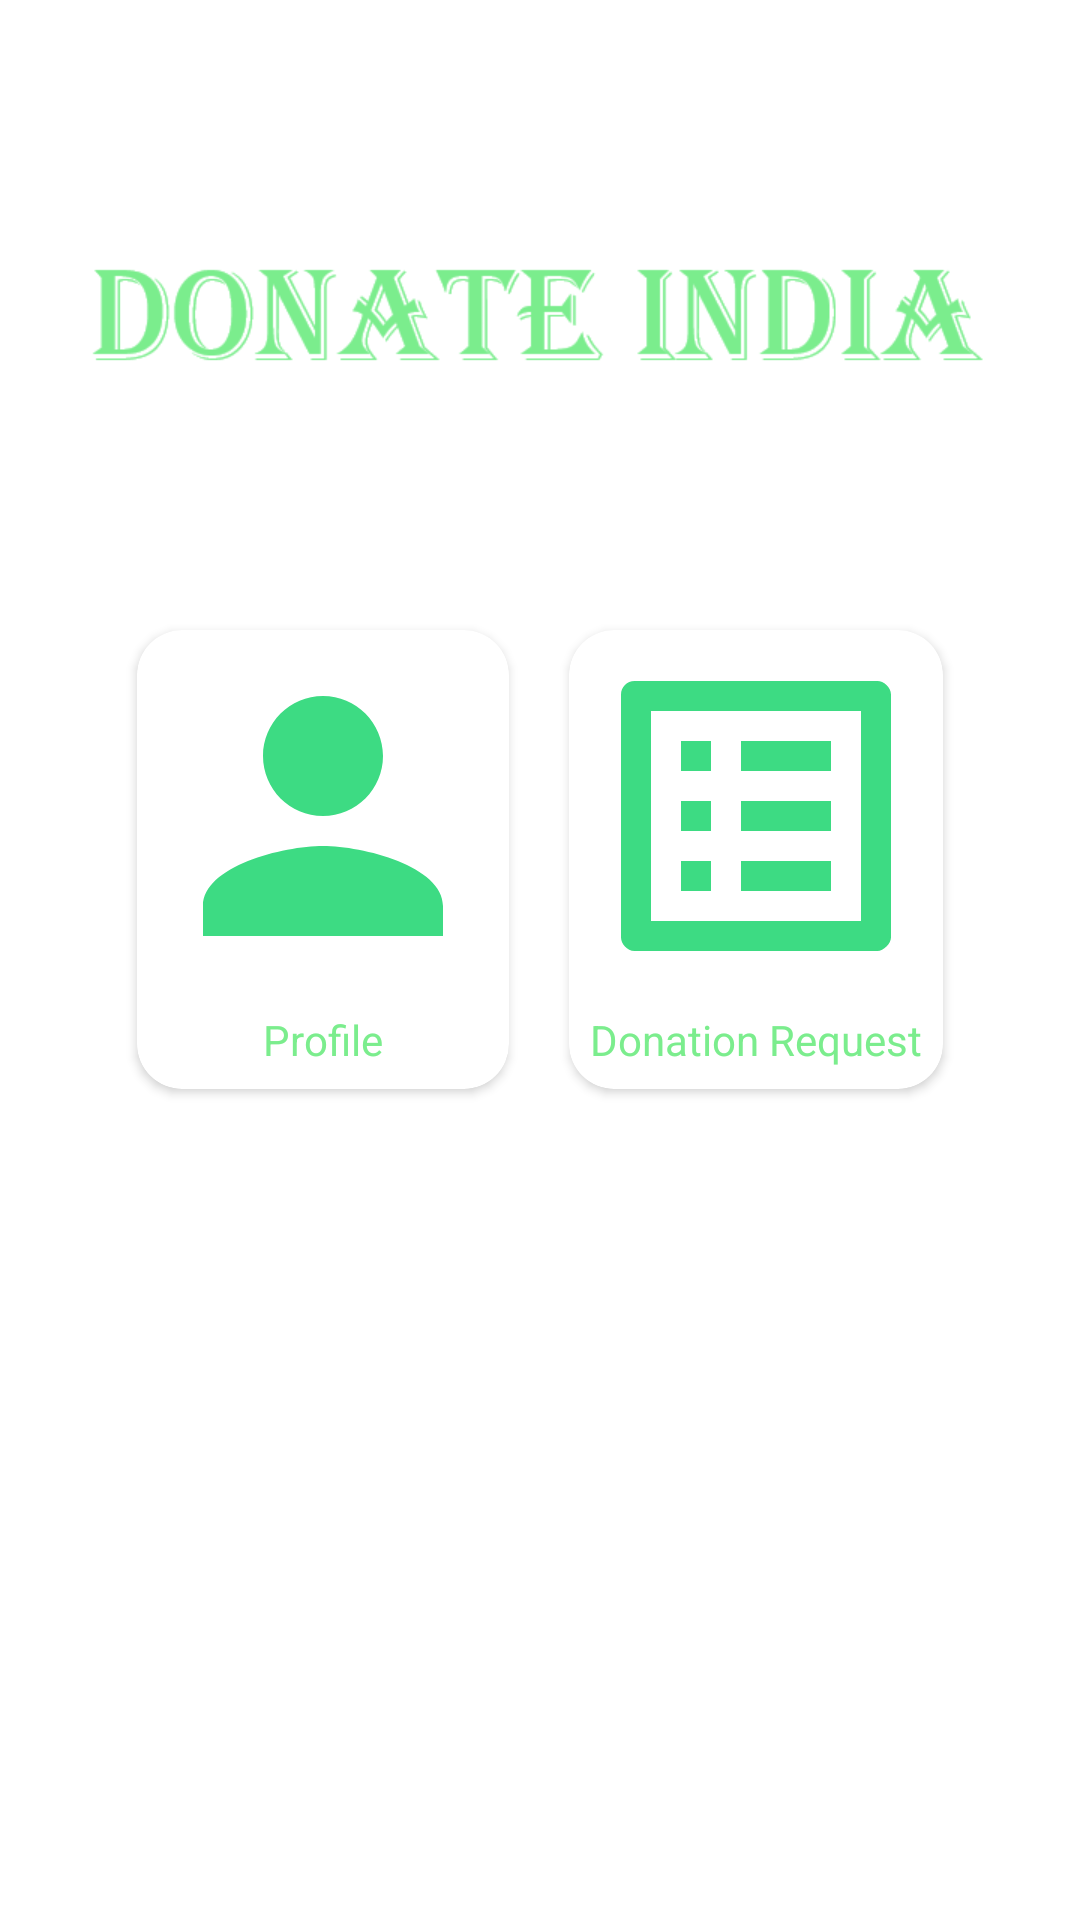

Here is an Android app screen rendered from its layout file. Give the layout XML and the strings, colors and styles it references.
<!-- AndroidManifest.xml: application theme Theme.DONATEAPPLICATION -->
<!-- res/layout/activity_n_g_o__home.xml -->
<?xml version="1.0" encoding="utf-8"?>
<androidx.constraintlayout.widget.ConstraintLayout xmlns:android="http://schemas.android.com/apk/res/android"
    xmlns:app="http://schemas.android.com/apk/res-auto"
    xmlns:tools="http://schemas.android.com/tools"
    android:layout_width="match_parent"
    android:layout_height="match_parent"
    tools:context=".HomeScreenActivity">


    <ScrollView
        android:layout_width="match_parent"
        android:layout_height="wrap_content"
        android:orientation="vertical"
        tools:ignore="MissingConstraints">
        <androidx.constraintlayout.widget.ConstraintLayout
            android:layout_width="match_parent"
            android:layout_height="wrap_content">

            <LinearLayout
                android:id="@+id/menus"
                android:layout_width="wrap_content"
                android:layout_height="wrap_content"
                android:orientation="vertical"
                app:layout_constraintEnd_toEndOf="parent"
                app:layout_constraintHorizontal_bias="0.5"
                app:layout_constraintStart_toStartOf="parent"
                app:layout_constraintTop_toTopOf="parent">

                <ImageView
                    android:id="@+id/DonateIndia"
                    android:layout_width="300dp"
                    android:layout_height="150dp"
                    android:layout_gravity="center"
                    android:layout_marginTop="30dp"
                    android:layout_marginBottom="20dp"
                    app:srcCompat="@drawable/donate_india" />


                <LinearLayout
                    android:layout_width="wrap_content"
                    android:layout_height="wrap_content"
                    android:layout_gravity="center"
                    android:orientation="horizontal">


                    <androidx.cardview.widget.CardView
                        android:layout_width="wrap_content"
                        android:layout_height="wrap_content"
                        android:layout_margin="10dp"
                        app:cardCornerRadius="15dp">
                        <LinearLayout
                            android:layout_width="wrap_content"
                            android:layout_height="wrap_content"
                            android:orientation="vertical"
                            android:layout_margin="2dp"
                            android:outlineAmbientShadowColor="#000">


                            <ImageView
                                android:id="@+id/profile_img"
                                android:layout_width="120dp"
                                android:layout_height="120dp"
                                android:layout_gravity="center"
                                android:layout_weight="0"
                                android:src="@drawable/ic_baseline_person_24" />
                            <TextView
                                android:layout_width="wrap_content"
                                android:layout_height="wrap_content"
                                android:text="Profile"
                                android:layout_gravity="center"
                                android:textColor="@color/colorTheme"
                                android:layout_margin="5dp"/>

                        </LinearLayout>

                    </androidx.cardview.widget.CardView>



                    <androidx.cardview.widget.CardView
                        android:layout_width="wrap_content"
                        android:layout_height="wrap_content"
                        android:layout_margin="10dp"
                        app:cardCornerRadius="15dp">
                        <LinearLayout
                            android:layout_width="wrap_content"
                            android:layout_height="wrap_content"
                            android:orientation="vertical"
                            android:layout_margin="2dp">

                            <ImageView
                                android:id="@+id/ReqList_img"
                                android:layout_width="120dp"
                                android:layout_height="120dp"
                                android:layout_gravity="center"
                                android:layout_weight="0"
                                android:src="@drawable/ic_baseline_list_alt_24" />

                            <TextView
                                android:layout_width="wrap_content"
                                android:layout_height="wrap_content"
                                android:text="Donation Request"
                                android:layout_gravity="center"
                                android:textColor="@color/colorTheme"
                                android:layout_margin="5dp"/>

                        </LinearLayout>
                    </androidx.cardview.widget.CardView>


                </LinearLayout>





            </LinearLayout>
        </androidx.constraintlayout.widget.ConstraintLayout>
    </ScrollView>

</androidx.constraintlayout.widget.ConstraintLayout>
<!-- resources referenced by this layout -->
<resources>
  <color name="colorTheme">#7BED8D</color>
  <!-- drawable donate_india: png bitmap (drawable-hdpi, 4696 bytes) -->
  <!-- drawable ic_baseline_list_alt_24 (drawable) -->
  <vector android:height="120dp" android:tint="#3DDB83"
      android:viewportHeight="24" android:viewportWidth="24"
      android:width="120dp" xmlns:android="http://schemas.android.com/apk/res/android">
      <path android:fillColor="@android:color/white" android:pathData="M19,5v14L5,19L5,5h14m1.1,-2L3.9,3c-0.5,0 -0.9,0.4 -0.9,0.9v16.2c0,0.4 0.4,0.9 0.9,0.9h16.2c0.4,0 0.9,-0.5 0.9,-0.9L21,3.9c0,-0.5 -0.5,-0.9 -0.9,-0.9zM11,7h6v2h-6L11,7zM11,11h6v2h-6v-2zM11,15h6v2h-6zM7,7h2v2L7,9zM7,11h2v2L7,13zM7,15h2v2L7,17z"/>
  </vector>
  <!-- drawable ic_baseline_person_24 (drawable) -->
  <vector android:height="140dp" android:tint="#3DDB83"
      android:viewportHeight="24" android:viewportWidth="24"
      android:width="140dp" xmlns:android="http://schemas.android.com/apk/res/android">
      <path android:fillColor="@android:color/white" android:pathData="M12,12c2.21,0 4,-1.79 4,-4s-1.79,-4 -4,-4 -4,1.79 -4,4 1.79,4 4,4zM12,14c-2.67,0 -8,1.34 -8,4v2h16v-2c0,-2.66 -5.33,-4 -8,-4z"/>
  </vector>
  <style name="Theme.DONATEAPPLICATION" parent="Theme.MaterialComponents.DayNight.NoActionBar">
          
          <item name="colorPrimary">#7BED8D</item>
          <item name="colorPrimaryVariant">#7BED8D</item>
          <item name="colorOnPrimary">@color/white</item>
          
          <item name="colorSecondary">@color/teal_200</item>
          <item name="colorSecondaryVariant">@color/teal_700</item>
          <item name="colorOnSecondary">@color/black</item>
          
          <item name="android:statusBarColor" tools:targetApi="l">?attr/colorPrimaryVariant</item>
          
          <item name="android:windowContentTransitions">true</item>
      </style>
  <color name="white">#FFFFFFFF</color>
  <color name="teal_200">#FF03DAC5</color>
  <color name="teal_700">#FF018786</color>
  <color name="black">#FF000000</color>
</resources>
